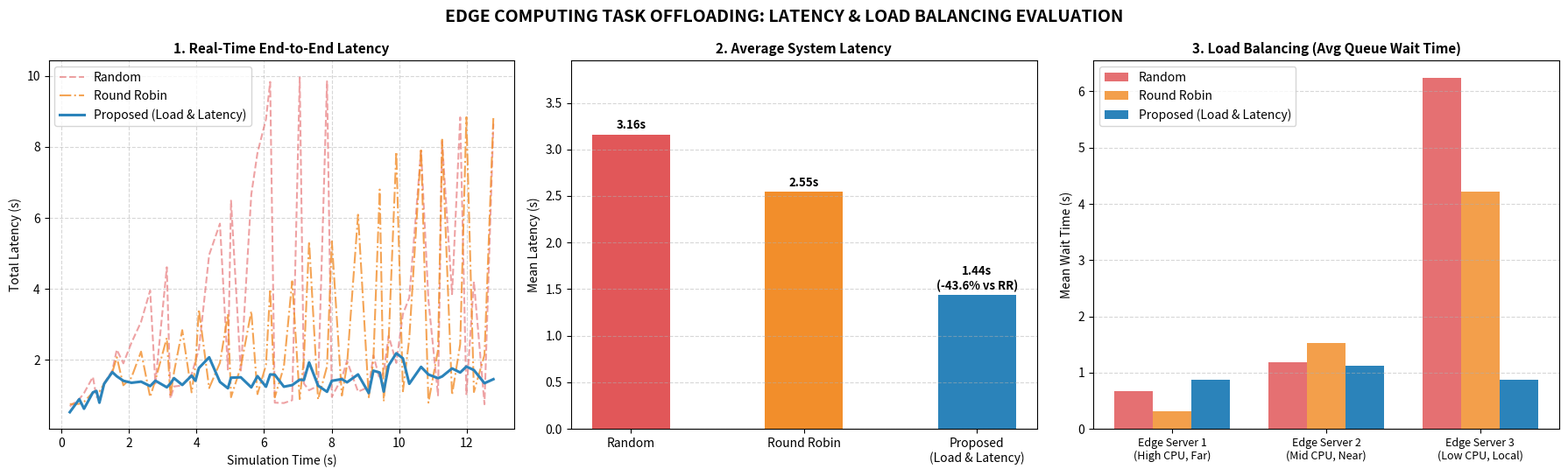

The matplotlib source for this figure:
"""
=============================================================================
Title: Real-Time Task Offloading Simulation in Heterogeneous Edge Computing
       (Load and Latency-Aware Scheduling Algorithm)
Author: Mai Cuong Tho (thomc@ntu.edu.vn)
Description:
    Standalone Python simulation comparing three task offloading strategies:
    1. Random Offloading (Baseline 1)
    2. Round Robin Scheduling (Baseline 2)
    3. Load & Latency-Aware Optimal Offloading (Proposed Algorithm)

    The simulation models real-time queue depletion between task arrivals,
    computes end-to-end latency (transmission + queue wait + CPU execution),
    and evaluates server load balancing across heterogeneous edge nodes.
=============================================================================
"""

import random
import copy
import numpy as np
import matplotlib.pyplot as plt


def generate_workload(num_tasks: int = 60, seed: int = 42) -> list:
    """
    Generates a reproducible stochastic workload of tasks arriving over time.
    
    Args:
        num_tasks (int): Total number of tasks to simulate.
        seed (int): Random seed for reproducibility.
        
    Returns:
        list[dict]: List of task events with arrival delta, timestamp, and compute size.
    """
    random.seed(seed)
    workload = []
    current_time = 0.0

    for task_id in range(1, num_tasks + 1):
        # Inter-arrival time in seconds (bursty traffic pattern)
        time_passed = random.uniform(0.08, 0.35)
        current_time += time_passed
        
        # Computational complexity (in Megacycles / abstract compute units)
        task_size = random.randint(25, 65)
        
        workload.append({
            "id": task_id,
            "time_passed": time_passed,
            "timestamp": current_time,
            "size": task_size
        })
    return workload


def get_initial_servers() -> list:
    """
    Initializes a heterogeneous cluster of 3 Edge Servers.
    
    Returns:
        list[dict]: Server configurations with CPU capacity, network delay, and queue.
    """
    return [
        {"name": "Edge Server 1\n(High CPU, Far)",  "cpu": 100.0, "net_delay": 0.50, "queue": 0.0, "assigned": 0},
        {"name": "Edge Server 2\n(Mid CPU, Near)",  "cpu": 60.0,  "net_delay": 0.10, "queue": 0.0, "assigned": 0},
        {"name": "Edge Server 3\n(Low CPU, Local)", "cpu": 40.0,  "net_delay": 0.05, "queue": 0.0, "assigned": 0}
    ]


def select_optimal_server(task_size: float, servers: list) -> tuple:
    """
    Core Proposed Algorithm: Load and Latency-Aware Task Offloading.
    Evaluates the expected end-to-end latency on every available edge server
    and selects the node minimizing total completion time.
    
    Time Complexity: O(M), where M is the number of edge servers.
    
    Args:
        task_size (float): Computational demand (C_i) of the incoming task.
        servers (list[dict]): Current state of all edge servers.
        
    Returns:
        tuple: (selected_server_dict, predicted_total_delay)
    """
    best_server = None
    min_total_delay = float('inf')

    for server in servers:
        # 1. Queueing delay reflecting current server load: Q_j(t) / f_j
        wait_time = server["queue"] / server["cpu"]
        
        # 2. Execution time on target CPU: C_i / f_j
        exec_time = task_size / server["cpu"]
        
        # 3. End-to-end latency: T_net + T_wait + T_exec
        total_delay = server["net_delay"] + wait_time + exec_time

        if total_delay < min_total_delay:
            min_total_delay = total_delay
            best_server = server

    return best_server, min_total_delay


def run_simulation(strategy: str, workload: list, seed: int = 42) -> dict:
    """
    Executes the real-time discrete-event simulation for a given scheduling strategy.
    
    Args:
        strategy (str): 'Random', 'Round_Robin', or 'Load_Latency_Aware'.
        workload (list[dict]): Generated sequence of incoming tasks.
        seed (int): Random seed for baseline random choices.
        
    Returns:
        dict: Performance metrics including task delays, average server loads,
              mean latency, and load imbalance standard deviation.
    """
    random.seed(seed)
    servers = get_initial_servers()
    delays = []
    load_history = {s["name"]: [] for s in servers}

    for idx, task in enumerate(workload):
        # Step 1: Real-time queue depletion over elapsed time delta
        for s in servers:
            processed_work = s["cpu"] * task["time_passed"]
            s["queue"] = max(0.0, s["queue"] - processed_work)

        # Step 2: Offloading decision based on selected policy
        if strategy == "Random":
            selected = random.choice(servers)
        elif strategy == "Round_Robin":
            selected = servers[idx % len(servers)]
        elif strategy == "Load_Latency_Aware":
            selected, _ = select_optimal_server(task["size"], servers)
        else:
            raise ValueError(f"Unknown scheduling strategy: {strategy}")

        # Step 3: Compute actual end-to-end delay for the assigned task
        actual_delay = selected["net_delay"] + (selected["queue"] + task["size"]) / selected["cpu"]
        delays.append(actual_delay)

        # Step 4: Enqueue task onto the chosen edge server
        selected["queue"] += task["size"]
        selected["assigned"] += 1

        # Step 5: Record instantaneous load (wait time in seconds) across all nodes
        for s in servers:
            load_history[s["name"]].append(s["queue"] / s["cpu"])

    avg_server_loads = [float(np.mean(load_history[s["name"]])) for s in servers]
    
    return {
        "strategy": strategy,
        "delays": delays,
        "mean_delay": float(np.mean(delays)),
        "max_delay": float(np.max(delays)),
        "avg_server_loads": avg_server_loads,
        "load_std_dev": float(np.std(avg_server_loads)),
        "task_distribution": [s["assigned"] for s in servers]
    }


def plot_comparison_results(workload: list, results: dict, save_path: str = None) -> None:
    """
    Generates a 3-panel comparative visualization:
    1. Real-time end-to-end latency timeline.
    2. System-wide average latency bar chart.
    3. Per-server load balancing grouped bar chart.
    """
    timestamps = [t["timestamp"] for t in workload]
    res_rand = results["Random"]
    res_rr = results["Round_Robin"]
    res_opt = results["Load_Latency_Aware"]

    fig, (ax1, ax2, ax3) = plt.subplots(1, 3, figsize=(18, 5.5))
    fig.suptitle(
        "EDGE COMPUTING TASK OFFLOADING: LATENCY & LOAD BALANCING EVALUATION",
        fontsize=14, fontweight='bold'
    )

    # Panel 1: Real-Time Latency Timeline
    ax1.plot(timestamps, res_rand["delays"], label="Random", color="#e15759", alpha=0.55, linestyle="--")
    ax1.plot(timestamps, res_rr["delays"], label="Round Robin", color="#f28e2b", alpha=0.8, linestyle="-.")
    ax1.plot(timestamps, res_opt["delays"], label="Proposed (Load & Latency)", color="#2b83ba", linewidth=2.2)
    ax1.set_title("1. Real-Time End-to-End Latency", fontsize=11, fontweight='bold')
    ax1.set_xlabel("Simulation Time (s)")
    ax1.set_ylabel("Total Latency (s)")
    ax1.legend()
    ax1.grid(True, linestyle="--", alpha=0.5)

    # Panel 2: Average System Latency
    labels = ["Random", "Round Robin", "Proposed\n(Load & Latency)"]
    means = [res_rand["mean_delay"], res_rr["mean_delay"], res_opt["mean_delay"]]
    bars = ax2.bar(labels, means, color=["#e15759", "#f28e2b", "#2b83ba"], width=0.45)
    ax2.set_title("2. Average System Latency", fontsize=11, fontweight='bold')
    ax2.set_ylabel("Mean Latency (s)")
    ax2.set_ylim(0, max(means) * 1.25)
    ax2.grid(axis="y", linestyle="--", alpha=0.5)

    for i, bar in enumerate(bars):
        yval = bar.get_height()
        if i == 2:
            reduction = (res_rr["mean_delay"] - yval) / res_rr["mean_delay"] * 100
            text = f"{yval:.2f}s\n(-{reduction:.1f}% vs RR)"
        else:
            text = f"{yval:.2f}s"
        ax2.text(bar.get_x() + bar.get_width() / 2, yval + 0.03, text,
                 ha="center", va="bottom", fontweight="bold", fontsize=9.5)

    # Panel 3: Server Load Balancing
    server_names = [s["name"] for s in get_initial_servers()]
    x = np.arange(len(server_names))
    width = 0.25

    ax3.bar(x - width, res_rand["avg_server_loads"], width, label="Random", color="#e15759", alpha=0.85)
    ax3.bar(x,         res_rr["avg_server_loads"],   width, label="Round Robin", color="#f28e2b", alpha=0.85)
    ax3.bar(x + width, res_opt["avg_server_loads"],  width, label="Proposed (Load & Latency)", color="#2b83ba")

    ax3.set_title("3. Load Balancing (Avg Queue Wait Time)", fontsize=11, fontweight='bold')
    ax3.set_xticks(x)
    ax3.set_xticklabels(server_names, fontsize=9)
    ax3.set_ylabel("Mean Wait Time (s)")
    ax3.legend()
    ax3.grid(axis="y", linestyle="--", alpha=0.5)

    plt.tight_layout()
    if save_path:
        plt.savefig(save_path, dpi=300, bbox_inches="tight")
        print(f"[INFO] Figure saved to: {save_path}")
    plt.show()


def main():
    print("=" * 72)
    print("EDGE COMPUTING TASK OFFLOADING SIMULATION (LOAD & LATENCY-AWARE)")
    print("Author: Mai Cuong Tho (thomc@ntu.edu.vn)")
    print("=" * 72)

    num_tasks = 60
    seed = 42
    workload = generate_workload(num_tasks=num_tasks, seed=seed)

    strategies = ["Random", "Round_Robin", "Load_Latency_Aware"]
    results = {}

    for strat in strategies:
        results[strat] = run_simulation(strategy=strat, workload=workload, seed=seed)

    print(f"\n{'Strategy':<22} | {'Mean Delay':<11} | {'Max Delay':<10} | {'Load StdDev':<12} | {'Tasks [S1, S2, S3]'}")
    print("-" * 78)
    for strat in strategies:
        r = results[strat]
        print(f"{strat:<22} | {r['mean_delay']:>8.3f} s  | {r['max_delay']:>7.3f} s  | "
              f"{r['load_std_dev']:>9.3f} s  | {r['task_distribution']}")

    rr_mean = results["Round_Robin"]["mean_delay"]
    opt_mean = results["Load_Latency_Aware"]["mean_delay"]
    improvement = (rr_mean - opt_mean) / rr_mean * 100
    print("-" * 78)
    print(f"[SUMMARY] Proposed algorithm reduces mean latency by {improvement:.2f}% compared to Round Robin.\n")

    plot_comparison_results(workload, results)


if __name__ == "__main__":
    main()
